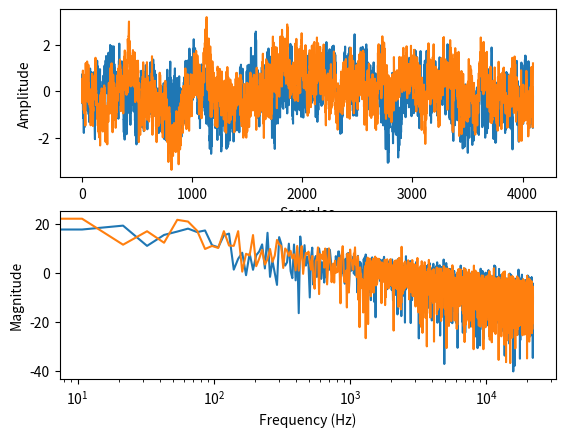

The matplotlib source for this figure:
import datetime as dt
import matplotlib.pyplot as plt
import numpy as np
import random as r
from scipy import signal

def pink_filter( n ):
	# Taken from http://www.firstpr.com.au/dsp/pink-noise/
	# Filter design by Robert Bristow-Johnson
	p = [0.99572754,0.94790649,0.53567505] 
	z = [0.98443604,0.83392334,0.07568359] 
	k = 1

	# This converts to poles and zeros into second order sections
	sos = signal.zpk2sos( z, p, k );
	
	# Generate whitenoise
	# http://peabody.sapp.org/class/dmp2/lab/whitenoise/
	white = np.zeros(n);
	for i in range(len(white)):
		white[i] = (r.random()*2)-1
	
	# Perform filtering
	pink = signal.sosfilt(sos,white)
	return pink

def voss_algorithm( bands, n ):
	pink = np.zeros(n)
	noise = np.zeros(bands)
	
	for i in range(n):
		pink[i] = 0
		for j in range(bands):
			if((i+1)%np.power(2,j)==0):
				noise[j]=(r.random()*2)-1;
		for j in range(bands):
			pink[i]=pink[i]+noise[j];
		
		# scale
		pink[i]=pink[i]/2;
	return pink

samples = 4096
pink = pink_filter( samples )
voss = voss_algorithm(16, samples)
fs = 44100

# get FFT
P = np.fft.fft(pink,4096,norm='ortho');
P = np.abs(P);
Pf = (fs/2)*np.linspace(0,1,2048)
Pdb = 20*np.log10(P[:int(len(P)/2)]);


V = np.fft.fft(voss,4096,norm='ortho');
V = np.abs(V);
Vf = (fs/2)*np.linspace(0,1,2048)
Vdb = 20*np.log10(V[:int(len(V)/2)]);


plt.figure(1);
plt.subplot(2,1,1);
plt.plot(pink);
plt.plot(voss);
plt.xlabel("Samples");
plt.ylabel("Amplitude");
plt.subplot(2,1,2);
plt.semilogx(Pf,Pdb);
plt.semilogx(Vf,Vdb);
plt.ylabel("Magnitude");
plt.xlabel("Frequency (Hz)");
plt.show();

